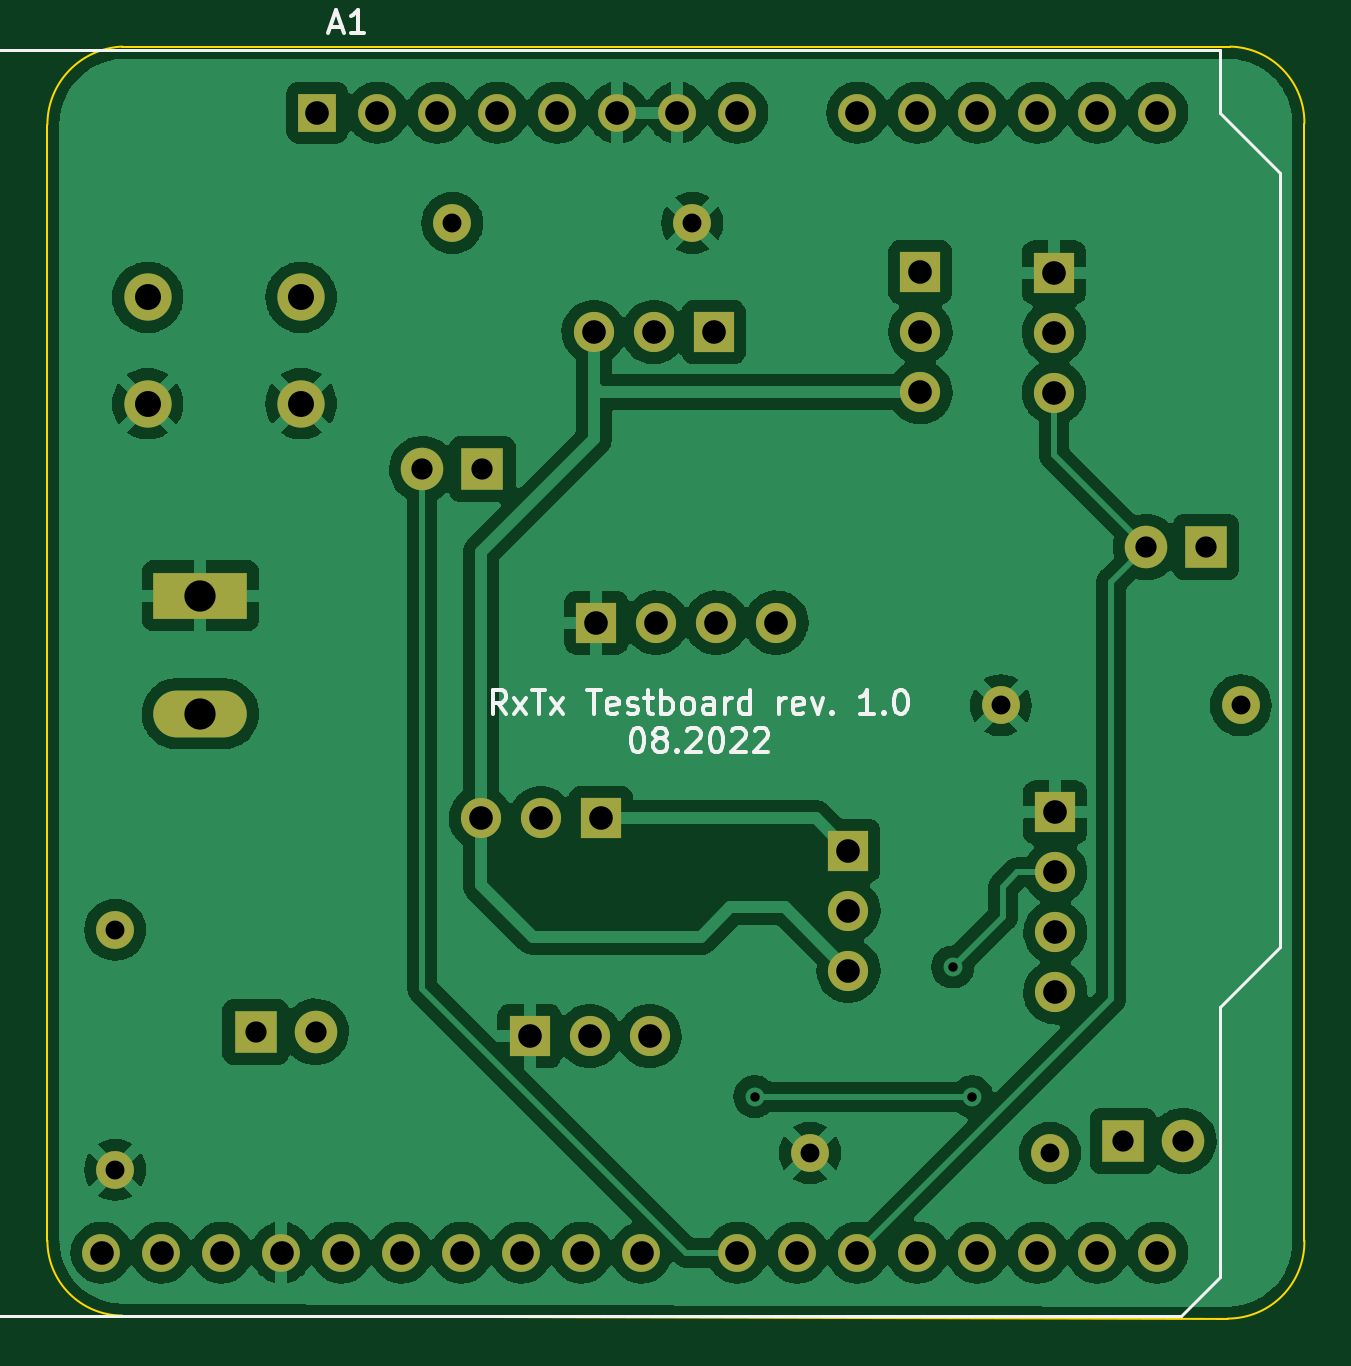
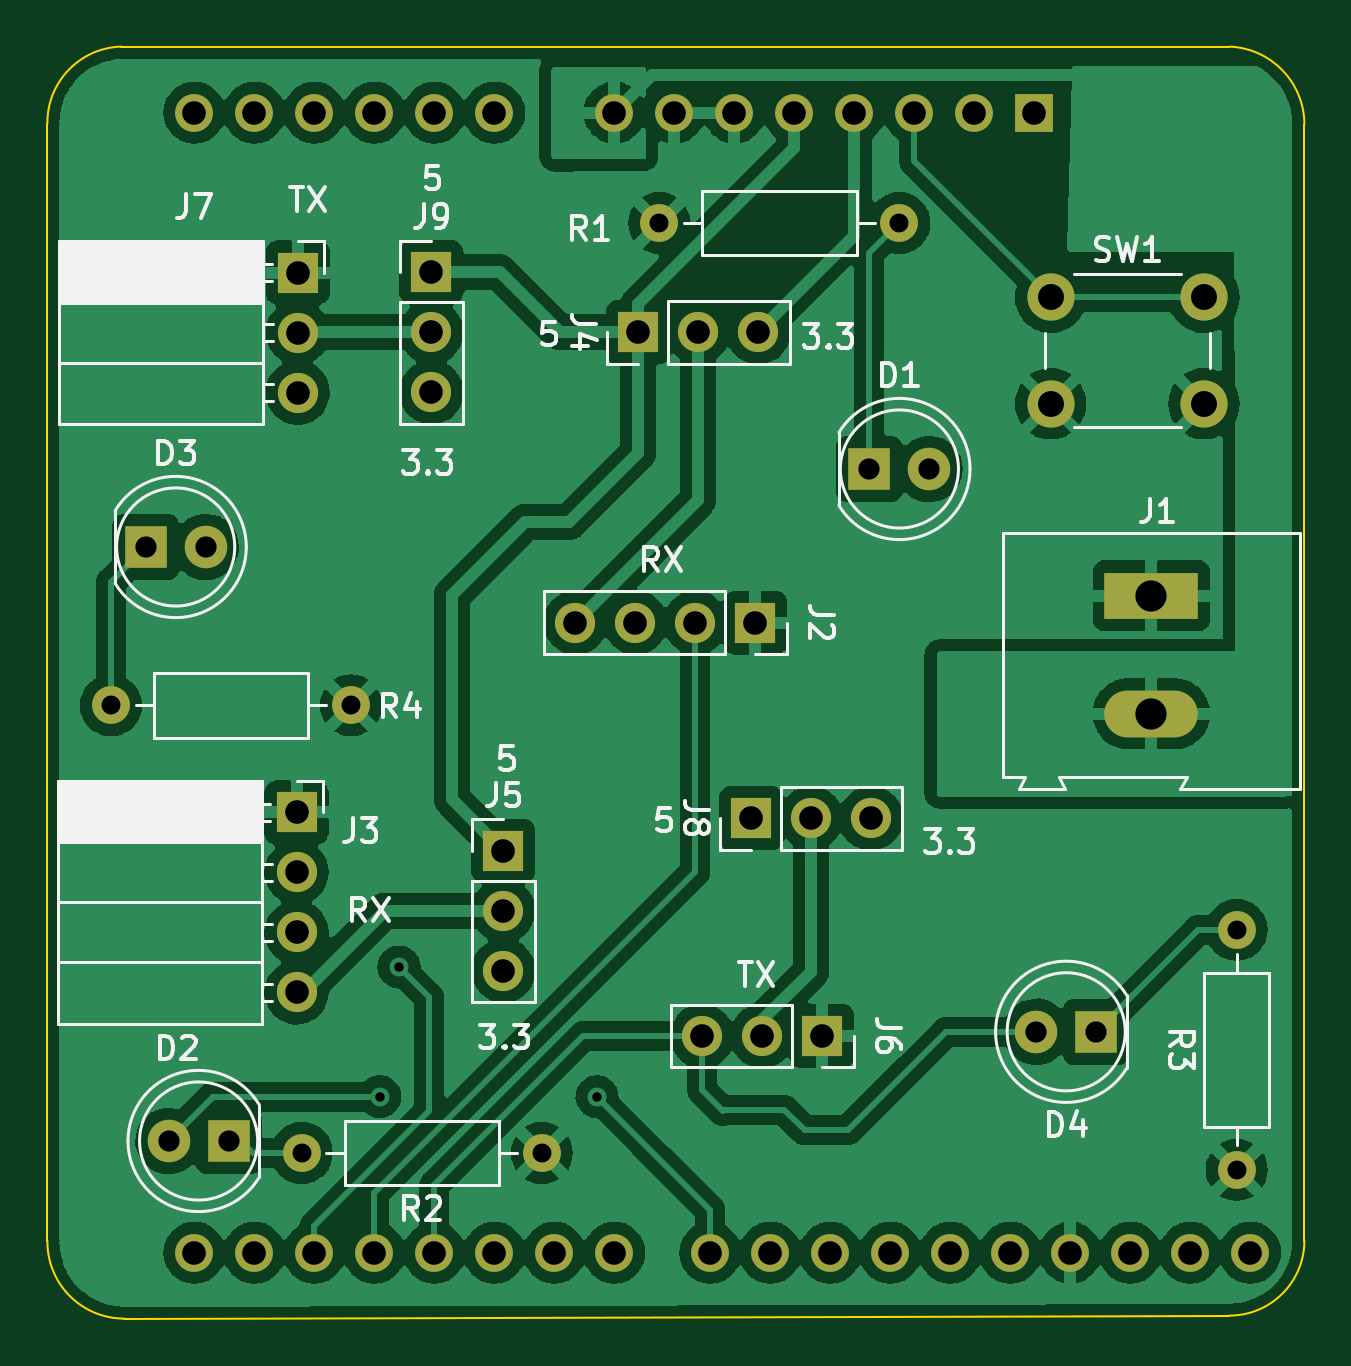
Circuit board: 11 layer files. Board 53.2 x 53.8 mm.
- bottom_copper: ArduinoUnoHat-B_Cu.gbr (195064 bytes)
- bottom_mask: ArduinoUnoHat-B_Mask.gbr (3259 bytes)
- paste: ArduinoUnoHat-B_Paste.gbr (460 bytes)
- bottom_silk: ArduinoUnoHat-B_Silkscreen.gbr (26164 bytes)
- outline: ArduinoUnoHat-Edge_Cuts.gbr (1009 bytes)
- top_copper: ArduinoUnoHat-F_Cu.gbr (191646 bytes)
- top_mask: ArduinoUnoHat-F_Mask.gbr (3259 bytes)
- paste: ArduinoUnoHat-F_Paste.gbr (460 bytes)
- top_silk: ArduinoUnoHat-F_Silkscreen.gbr (9728 bytes)
- drill: ArduinoUnoHat-NPTH.drl (276 bytes)
- drill: ArduinoUnoHat-PTH.drl (1826 bytes)

=== bottom_copper: ArduinoUnoHat-B_Cu.gbr (195064 bytes, source omitted) ===
=== bottom_mask: ArduinoUnoHat-B_Mask.gbr ===
%TF.GenerationSoftware,KiCad,Pcbnew,(6.0.7)*%
%TF.CreationDate,2022-08-21T17:21:21+03:00*%
%TF.ProjectId,ArduinoUnoHat,41726475-696e-46f5-956e-6f4861742e6b,rev?*%
%TF.SameCoordinates,Original*%
%TF.FileFunction,Soldermask,Bot*%
%TF.FilePolarity,Negative*%
%FSLAX46Y46*%
G04 Gerber Fmt 4.6, Leading zero omitted, Abs format (unit mm)*
G04 Created by KiCad (PCBNEW (6.0.7)) date 2022-08-21 17:21:21*
%MOMM*%
%LPD*%
G01*
G04 APERTURE LIST*
%ADD10C,2.000000*%
%ADD11O,1.600000X1.600000*%
%ADD12C,1.600000*%
%ADD13R,1.700000X1.700000*%
%ADD14O,1.700000X1.700000*%
%ADD15R,3.960000X1.980000*%
%ADD16O,3.960000X1.980000*%
%ADD17C,1.800000*%
%ADD18R,1.800000X1.800000*%
%ADD19R,1.600000X1.600000*%
G04 APERTURE END LIST*
D10*
%TO.C,SW1*%
X133809600Y-92536400D03*
X140309600Y-92536400D03*
X140309600Y-88036400D03*
X133809600Y-88036400D03*
%TD*%
D11*
%TO.C,R4*%
X180086000Y-105308400D03*
D12*
X169926000Y-105308400D03*
%TD*%
D11*
%TO.C,R3*%
X132435600Y-114808000D03*
D12*
X132435600Y-124968000D03*
%TD*%
%TO.C,R2*%
X161848800Y-124256800D03*
D11*
X172008800Y-124256800D03*
%TD*%
%TO.C,R1*%
X146710400Y-84886800D03*
D12*
X156870400Y-84886800D03*
%TD*%
D13*
%TO.C,J9*%
X166522400Y-86969600D03*
D14*
X166522400Y-89509600D03*
X166522400Y-92049600D03*
%TD*%
D13*
%TO.C,J8*%
X152994600Y-110083600D03*
D14*
X150454600Y-110083600D03*
X147914600Y-110083600D03*
%TD*%
D13*
%TO.C,J7*%
X172180800Y-86984600D03*
D14*
X172180800Y-89524600D03*
X172180800Y-92064600D03*
%TD*%
D13*
%TO.C,J6*%
X149976600Y-119303400D03*
D14*
X152516600Y-119303400D03*
X155056600Y-119303400D03*
%TD*%
D13*
%TO.C,J5*%
X163474400Y-111455200D03*
D14*
X163474400Y-113995200D03*
X163474400Y-116535200D03*
%TD*%
D13*
%TO.C,J4*%
X157769800Y-89509600D03*
D14*
X155229800Y-89509600D03*
X152689800Y-89509600D03*
%TD*%
D13*
%TO.C,J3*%
X172231600Y-109840400D03*
D14*
X172231600Y-112380400D03*
X172231600Y-114920400D03*
X172231600Y-117460400D03*
%TD*%
%TO.C,J2*%
X160426400Y-101803200D03*
X157886400Y-101803200D03*
X155346400Y-101803200D03*
D13*
X152806400Y-101803200D03*
%TD*%
D15*
%TO.C,J1*%
X136042400Y-100660200D03*
D16*
X136042400Y-105660200D03*
%TD*%
D17*
%TO.C,D4*%
X140919200Y-119126000D03*
D18*
X138379200Y-119126000D03*
%TD*%
D17*
%TO.C,D3*%
X176077800Y-98602800D03*
D18*
X178617800Y-98602800D03*
%TD*%
D17*
%TO.C,D2*%
X177647600Y-123748800D03*
D18*
X175107600Y-123748800D03*
%TD*%
D17*
%TO.C,D1*%
X145440400Y-95300800D03*
D18*
X147980400Y-95300800D03*
%TD*%
D11*
%TO.C,A1*%
X131855400Y-128473200D03*
X134395400Y-128473200D03*
X136935400Y-128473200D03*
X139475400Y-128473200D03*
X142015400Y-128473200D03*
X144555400Y-128473200D03*
X147095400Y-128473200D03*
X149635400Y-128473200D03*
X152175400Y-128473200D03*
X154715400Y-128473200D03*
X158775400Y-128473200D03*
X161315400Y-128473200D03*
X163855400Y-128473200D03*
X166395400Y-128473200D03*
X168935400Y-128473200D03*
X171475400Y-128473200D03*
X174015400Y-128473200D03*
X176555400Y-128473200D03*
X176555400Y-80213200D03*
X174015400Y-80213200D03*
X171475400Y-80213200D03*
X168935400Y-80213200D03*
X166395400Y-80213200D03*
X163855400Y-80213200D03*
X158775400Y-80213200D03*
X156235400Y-80213200D03*
X153695400Y-80213200D03*
X151155400Y-80213200D03*
X148615400Y-80213200D03*
X146075400Y-80213200D03*
X143535400Y-80213200D03*
D19*
X140995400Y-80213200D03*
%TD*%
M02*

=== paste: ArduinoUnoHat-B_Paste.gbr ===
%TF.GenerationSoftware,KiCad,Pcbnew,(6.0.7)*%
%TF.CreationDate,2022-08-21T17:21:21+03:00*%
%TF.ProjectId,ArduinoUnoHat,41726475-696e-46f5-956e-6f4861742e6b,rev?*%
%TF.SameCoordinates,Original*%
%TF.FileFunction,Paste,Bot*%
%TF.FilePolarity,Positive*%
%FSLAX46Y46*%
G04 Gerber Fmt 4.6, Leading zero omitted, Abs format (unit mm)*
G04 Created by KiCad (PCBNEW (6.0.7)) date 2022-08-21 17:21:21*
%MOMM*%
%LPD*%
G01*
G04 APERTURE LIST*
G04 APERTURE END LIST*
M02*

=== bottom_silk: ArduinoUnoHat-B_Silkscreen.gbr (26164 bytes, source omitted) ===
=== outline: ArduinoUnoHat-Edge_Cuts.gbr ===
%TF.GenerationSoftware,KiCad,Pcbnew,(6.0.7)*%
%TF.CreationDate,2022-08-21T17:21:21+03:00*%
%TF.ProjectId,ArduinoUnoHat,41726475-696e-46f5-956e-6f4861742e6b,rev?*%
%TF.SameCoordinates,Original*%
%TF.FileFunction,Profile,NP*%
%FSLAX46Y46*%
G04 Gerber Fmt 4.6, Leading zero omitted, Abs format (unit mm)*
G04 Created by KiCad (PCBNEW (6.0.7)) date 2022-08-21 17:21:21*
%MOMM*%
%LPD*%
G01*
G04 APERTURE LIST*
%TA.AperFunction,Profile*%
%ADD10C,0.100000*%
%TD*%
G04 APERTURE END LIST*
D10*
X179527200Y-131267200D02*
X132740400Y-131140200D01*
X129565400Y-80721200D02*
X129565400Y-127965200D01*
X179644336Y-77419200D02*
X132740400Y-77419200D01*
X182778400Y-127965200D02*
X182778400Y-80680264D01*
X179527200Y-131267200D02*
G75*
G03*
X182778400Y-127965200I0J3251591D01*
G01*
X129565400Y-127965200D02*
G75*
G03*
X132740400Y-131140200I3175000J0D01*
G01*
X182778400Y-80680264D02*
G75*
G03*
X179644336Y-77419200I-3220156J41788D01*
G01*
X132740400Y-77419200D02*
G75*
G03*
X129565400Y-80721200I129540J-3302000D01*
G01*
M02*

=== top_copper: ArduinoUnoHat-F_Cu.gbr (191646 bytes, source omitted) ===
=== top_mask: ArduinoUnoHat-F_Mask.gbr ===
%TF.GenerationSoftware,KiCad,Pcbnew,(6.0.7)*%
%TF.CreationDate,2022-08-21T17:21:21+03:00*%
%TF.ProjectId,ArduinoUnoHat,41726475-696e-46f5-956e-6f4861742e6b,rev?*%
%TF.SameCoordinates,Original*%
%TF.FileFunction,Soldermask,Top*%
%TF.FilePolarity,Negative*%
%FSLAX46Y46*%
G04 Gerber Fmt 4.6, Leading zero omitted, Abs format (unit mm)*
G04 Created by KiCad (PCBNEW (6.0.7)) date 2022-08-21 17:21:21*
%MOMM*%
%LPD*%
G01*
G04 APERTURE LIST*
%ADD10C,2.000000*%
%ADD11O,1.600000X1.600000*%
%ADD12C,1.600000*%
%ADD13R,1.700000X1.700000*%
%ADD14O,1.700000X1.700000*%
%ADD15R,3.960000X1.980000*%
%ADD16O,3.960000X1.980000*%
%ADD17C,1.800000*%
%ADD18R,1.800000X1.800000*%
%ADD19R,1.600000X1.600000*%
G04 APERTURE END LIST*
D10*
%TO.C,SW1*%
X133809600Y-92536400D03*
X140309600Y-92536400D03*
X140309600Y-88036400D03*
X133809600Y-88036400D03*
%TD*%
D11*
%TO.C,R4*%
X180086000Y-105308400D03*
D12*
X169926000Y-105308400D03*
%TD*%
D11*
%TO.C,R3*%
X132435600Y-114808000D03*
D12*
X132435600Y-124968000D03*
%TD*%
%TO.C,R2*%
X161848800Y-124256800D03*
D11*
X172008800Y-124256800D03*
%TD*%
%TO.C,R1*%
X146710400Y-84886800D03*
D12*
X156870400Y-84886800D03*
%TD*%
D13*
%TO.C,J9*%
X166522400Y-86969600D03*
D14*
X166522400Y-89509600D03*
X166522400Y-92049600D03*
%TD*%
D13*
%TO.C,J8*%
X152994600Y-110083600D03*
D14*
X150454600Y-110083600D03*
X147914600Y-110083600D03*
%TD*%
D13*
%TO.C,J7*%
X172180800Y-86984600D03*
D14*
X172180800Y-89524600D03*
X172180800Y-92064600D03*
%TD*%
D13*
%TO.C,J6*%
X149976600Y-119303400D03*
D14*
X152516600Y-119303400D03*
X155056600Y-119303400D03*
%TD*%
D13*
%TO.C,J5*%
X163474400Y-111455200D03*
D14*
X163474400Y-113995200D03*
X163474400Y-116535200D03*
%TD*%
D13*
%TO.C,J4*%
X157769800Y-89509600D03*
D14*
X155229800Y-89509600D03*
X152689800Y-89509600D03*
%TD*%
D13*
%TO.C,J3*%
X172231600Y-109840400D03*
D14*
X172231600Y-112380400D03*
X172231600Y-114920400D03*
X172231600Y-117460400D03*
%TD*%
%TO.C,J2*%
X160426400Y-101803200D03*
X157886400Y-101803200D03*
X155346400Y-101803200D03*
D13*
X152806400Y-101803200D03*
%TD*%
D15*
%TO.C,J1*%
X136042400Y-100660200D03*
D16*
X136042400Y-105660200D03*
%TD*%
D17*
%TO.C,D4*%
X140919200Y-119126000D03*
D18*
X138379200Y-119126000D03*
%TD*%
D17*
%TO.C,D3*%
X176077800Y-98602800D03*
D18*
X178617800Y-98602800D03*
%TD*%
D17*
%TO.C,D2*%
X177647600Y-123748800D03*
D18*
X175107600Y-123748800D03*
%TD*%
D17*
%TO.C,D1*%
X145440400Y-95300800D03*
D18*
X147980400Y-95300800D03*
%TD*%
D11*
%TO.C,A1*%
X131855400Y-128473200D03*
X134395400Y-128473200D03*
X136935400Y-128473200D03*
X139475400Y-128473200D03*
X142015400Y-128473200D03*
X144555400Y-128473200D03*
X147095400Y-128473200D03*
X149635400Y-128473200D03*
X152175400Y-128473200D03*
X154715400Y-128473200D03*
X158775400Y-128473200D03*
X161315400Y-128473200D03*
X163855400Y-128473200D03*
X166395400Y-128473200D03*
X168935400Y-128473200D03*
X171475400Y-128473200D03*
X174015400Y-128473200D03*
X176555400Y-128473200D03*
X176555400Y-80213200D03*
X174015400Y-80213200D03*
X171475400Y-80213200D03*
X168935400Y-80213200D03*
X166395400Y-80213200D03*
X163855400Y-80213200D03*
X158775400Y-80213200D03*
X156235400Y-80213200D03*
X153695400Y-80213200D03*
X151155400Y-80213200D03*
X148615400Y-80213200D03*
X146075400Y-80213200D03*
X143535400Y-80213200D03*
D19*
X140995400Y-80213200D03*
%TD*%
M02*

=== paste: ArduinoUnoHat-F_Paste.gbr ===
%TF.GenerationSoftware,KiCad,Pcbnew,(6.0.7)*%
%TF.CreationDate,2022-08-21T17:21:21+03:00*%
%TF.ProjectId,ArduinoUnoHat,41726475-696e-46f5-956e-6f4861742e6b,rev?*%
%TF.SameCoordinates,Original*%
%TF.FileFunction,Paste,Top*%
%TF.FilePolarity,Positive*%
%FSLAX46Y46*%
G04 Gerber Fmt 4.6, Leading zero omitted, Abs format (unit mm)*
G04 Created by KiCad (PCBNEW (6.0.7)) date 2022-08-21 17:21:21*
%MOMM*%
%LPD*%
G01*
G04 APERTURE LIST*
G04 APERTURE END LIST*
M02*

=== top_silk: ArduinoUnoHat-F_Silkscreen.gbr (9728 bytes, source omitted) ===
=== drill: ArduinoUnoHat-NPTH.drl ===
M48
; DRILL file {KiCad (6.0.7)} date Вс 21 авг 2022 17:21:37
; FORMAT={-:-/ absolute / inch / decimal}
; #@! TF.CreationDate,2022-08-21T17:21:37+03:00
; #@! TF.GenerationSoftware,Kicad,Pcbnew,(6.0.7)
; #@! TF.FileFunction,NonPlated,1,2,NPTH
FMAT,2
INCH
%
G90
G05
T0
M30

=== drill: ArduinoUnoHat-PTH.drl ===
M48
; DRILL file {KiCad (6.0.7)} date Вс 21 авг 2022 17:21:37
; FORMAT={-:-/ absolute / inch / decimal}
; #@! TF.CreationDate,2022-08-21T17:21:37+03:00
; #@! TF.GenerationSoftware,Kicad,Pcbnew,(6.0.7)
; #@! TF.FileFunction,Plated,1,2,PTH
FMAT,2
INCH
; #@! TA.AperFunction,Plated,PTH,ViaDrill
T1C0.0157
; #@! TA.AperFunction,Plated,PTH,ComponentDrill
T2C0.0315
; #@! TA.AperFunction,Plated,PTH,ComponentDrill
T3C0.0354
; #@! TA.AperFunction,Plated,PTH,ComponentDrill
T4C0.0394
; #@! TA.AperFunction,Plated,PTH,ComponentDrill
T5C0.0433
; #@! TA.AperFunction,Plated,PTH,ComponentDrill
T6C0.0520
%
G90
G05
T1
X6.28Y-4.798
X6.61Y-4.582
X6.642Y-4.798
T2
X5.214Y-4.52
X5.214Y-4.92
X5.776Y-3.342
X6.176Y-3.342
X6.372Y-4.892
X6.69Y-4.146
X6.772Y-4.892
X7.09Y-4.146
T3
X5.448Y-4.69
X5.548Y-4.69
X5.726Y-3.752
X5.826Y-3.752
X6.894Y-4.872
X6.9322Y-3.882
X6.994Y-4.872
X7.0322Y-3.882
T4
X5.1912Y-5.058
X5.2912Y-5.058
X5.3912Y-5.058
X5.4912Y-5.058
X5.551Y-3.158
X5.5912Y-5.058
X5.651Y-3.158
X5.6912Y-5.058
X5.751Y-3.158
X5.7912Y-5.058
X5.8234Y-4.334
X5.851Y-3.158
X5.8912Y-5.058
X5.9046Y-4.697
X5.9234Y-4.334
X5.951Y-3.158
X5.9912Y-5.058
X6.0046Y-4.697
X6.0114Y-3.524
X6.016Y-4.008
X6.0234Y-4.334
X6.051Y-3.158
X6.0912Y-5.058
X6.1046Y-4.697
X6.1114Y-3.524
X6.116Y-4.008
X6.151Y-3.158
X6.2114Y-3.524
X6.216Y-4.008
X6.251Y-3.158
X6.251Y-5.058
X6.316Y-4.008
X6.351Y-5.058
X6.436Y-4.388
X6.436Y-4.488
X6.436Y-4.588
X6.451Y-3.158
X6.451Y-5.058
X6.551Y-3.158
X6.551Y-5.058
X6.556Y-3.424
X6.556Y-3.524
X6.556Y-3.624
X6.651Y-3.158
X6.651Y-5.058
X6.751Y-3.158
X6.751Y-5.058
X6.7788Y-3.4246
X6.7788Y-3.5246
X6.7788Y-3.6246
X6.7808Y-4.3244
X6.7808Y-4.4244
X6.7808Y-4.5244
X6.7808Y-4.6244
X6.851Y-3.158
X6.851Y-5.058
X6.951Y-3.158
X6.951Y-5.058
T5
X5.2681Y-3.466
X5.2681Y-3.6432
X5.524Y-3.466
X5.524Y-3.6432
T6
X5.356Y-3.963
X5.356Y-4.1599
T0
M30

